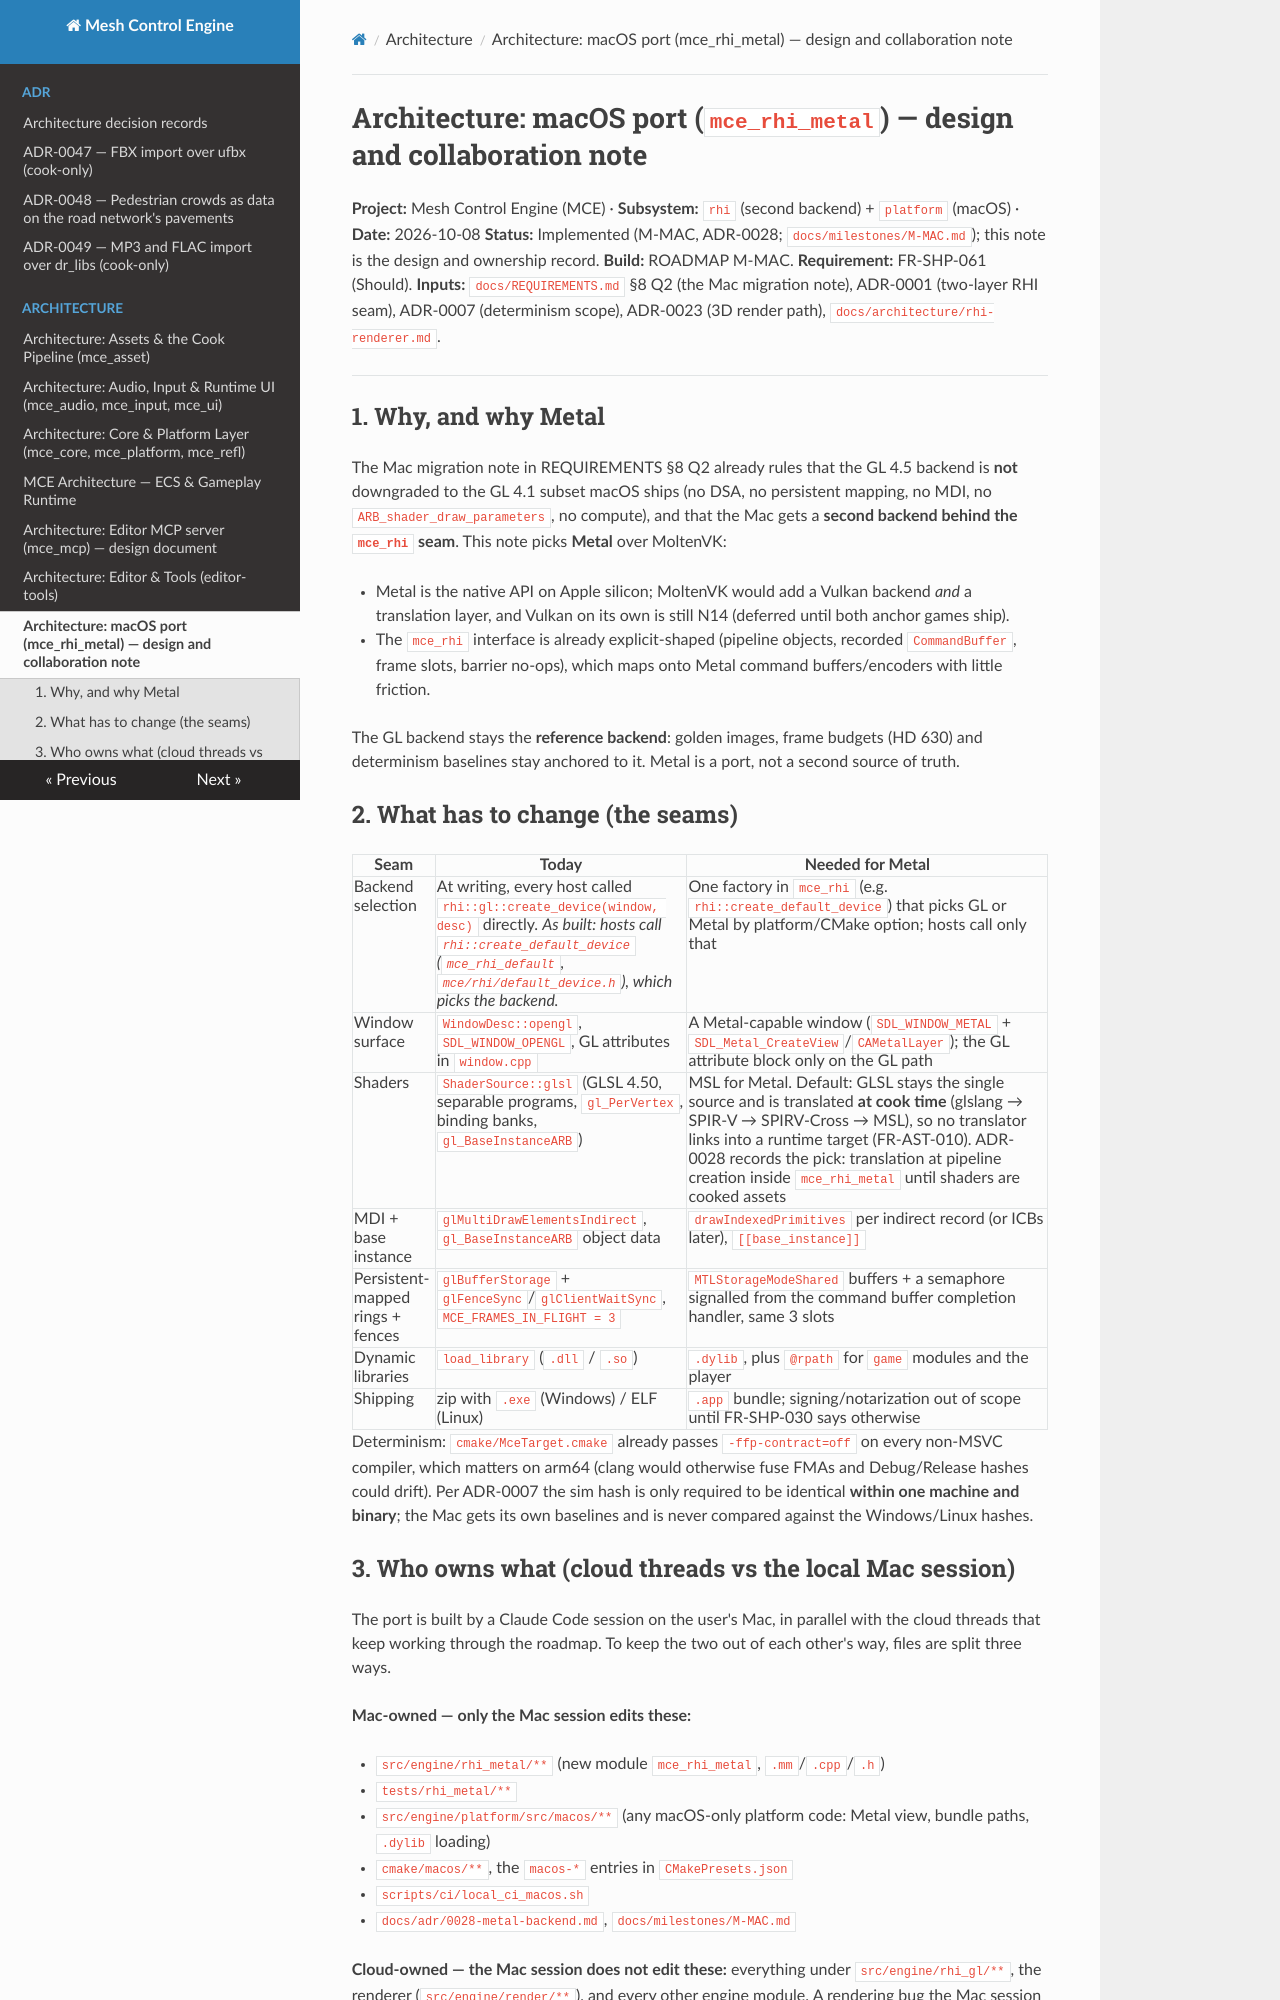

repository: sberkan09/mesh_control_engine · page: architecture/macos-metal/index.html · generator: mkdocs

# Architecture: macOS port (`mce_rhi_metal`) — design and collaboration note

**Project:** Mesh Control Engine (MCE) · **Subsystem:** `rhi` (second backend) + `platform` (macOS) · **Date:** 2026-10-08
**Status:** Implemented (M-MAC, ADR-0028; `docs/milestones/M-MAC.md`); this note is the design and ownership record. **Build:** ROADMAP M-MAC. **Requirement:** FR-SHP-061 (Should).
**Inputs:** `docs/REQUIREMENTS.md` §8 Q2 (the Mac migration note), ADR-0001 (two-layer RHI seam), ADR-0007
(determinism scope), ADR-0023 (3D render path), `docs/architecture/rhi-renderer.md`.

---

## 1. Why, and why Metal

The Mac migration note in REQUIREMENTS §8 Q2 already rules that the GL 4.5 backend is **not** downgraded to the
GL 4.1 subset macOS ships (no DSA, no persistent mapping, no MDI, no `ARB_shader_draw_parameters`, no compute), and
that the Mac gets a **second backend behind the `mce_rhi` seam**. This note picks **Metal** over MoltenVK:

- Metal is the native API on Apple silicon; MoltenVK would add a Vulkan backend *and* a translation layer, and
  Vulkan on its own is still N14 (deferred until both anchor games ship).
- The `mce_rhi` interface is already explicit-shaped (pipeline objects, recorded `CommandBuffer`, frame slots,
  barrier no-ops), which maps onto Metal command buffers/encoders with little friction.

The GL backend stays the **reference backend**: golden images, frame budgets (HD 630) and determinism baselines stay
anchored to it. Metal is a port, not a second source of truth.

## 2. What has to change (the seams)

| Seam | Today | Needed for Metal |
|---|---|---|
| Backend selection | At writing, every host called `rhi::gl::create_device(window, desc)` directly. *As built: hosts call `rhi::create_default_device` (`mce_rhi_default`, `mce/rhi/default_device.h`), which picks the backend.* | One factory in `mce_rhi` (e.g. `rhi::create_default_device`) that picks GL or Metal by platform/CMake option; hosts call only that |
| Window surface | `WindowDesc::opengl`, `SDL_WINDOW_OPENGL`, GL attributes in `window.cpp` | A Metal-capable window (`SDL_WINDOW_METAL` + `SDL_Metal_CreateView`/`CAMetalLayer`); the GL attribute block only on the GL path |
| Shaders | `ShaderSource::glsl` (GLSL 4.50, separable programs, `gl_PerVertex`, binding banks, `gl_BaseInstanceARB`) | MSL for Metal. Default: GLSL stays the single source and is translated **at cook time** (glslang → SPIR-V → SPIRV-Cross → MSL), so no translator links into a runtime target (FR-AST-010). ADR-0028 records the pick: translation at pipeline creation inside `mce_rhi_metal` until shaders are cooked assets |
| MDI + base instance | `glMultiDrawElementsIndirect`, `gl_BaseInstanceARB` object data | `drawIndexedPrimitives` per indirect record (or ICBs later), `[[base_instance]]` |
| Persistent-mapped rings + fences | `glBufferStorage` + `glFenceSync`/`glClientWaitSync`, `MCE_FRAMES_IN_FLIGHT = 3` | `MTLStorageModeShared` buffers + a semaphore signalled from the command buffer completion handler, same 3 slots |
| Dynamic libraries | `load_library` (`.dll` / `.so`) | `.dylib`, plus `@rpath` for `game` modules and the player |
| Shipping | zip with `.exe` (Windows) / ELF (Linux) | `.app` bundle; signing/notarization out of scope until FR-SHP-030 says otherwise |

Determinism: `cmake/MceTarget.cmake` already passes `-ffp-contract=off` on every non-MSVC compiler, which matters
on arm64 (clang would otherwise fuse FMAs and Debug/Release hashes could drift). Per ADR-0007 the sim hash is only
required to be identical **within one machine and binary**; the Mac gets its own baselines and is never compared
against the Windows/Linux hashes.
